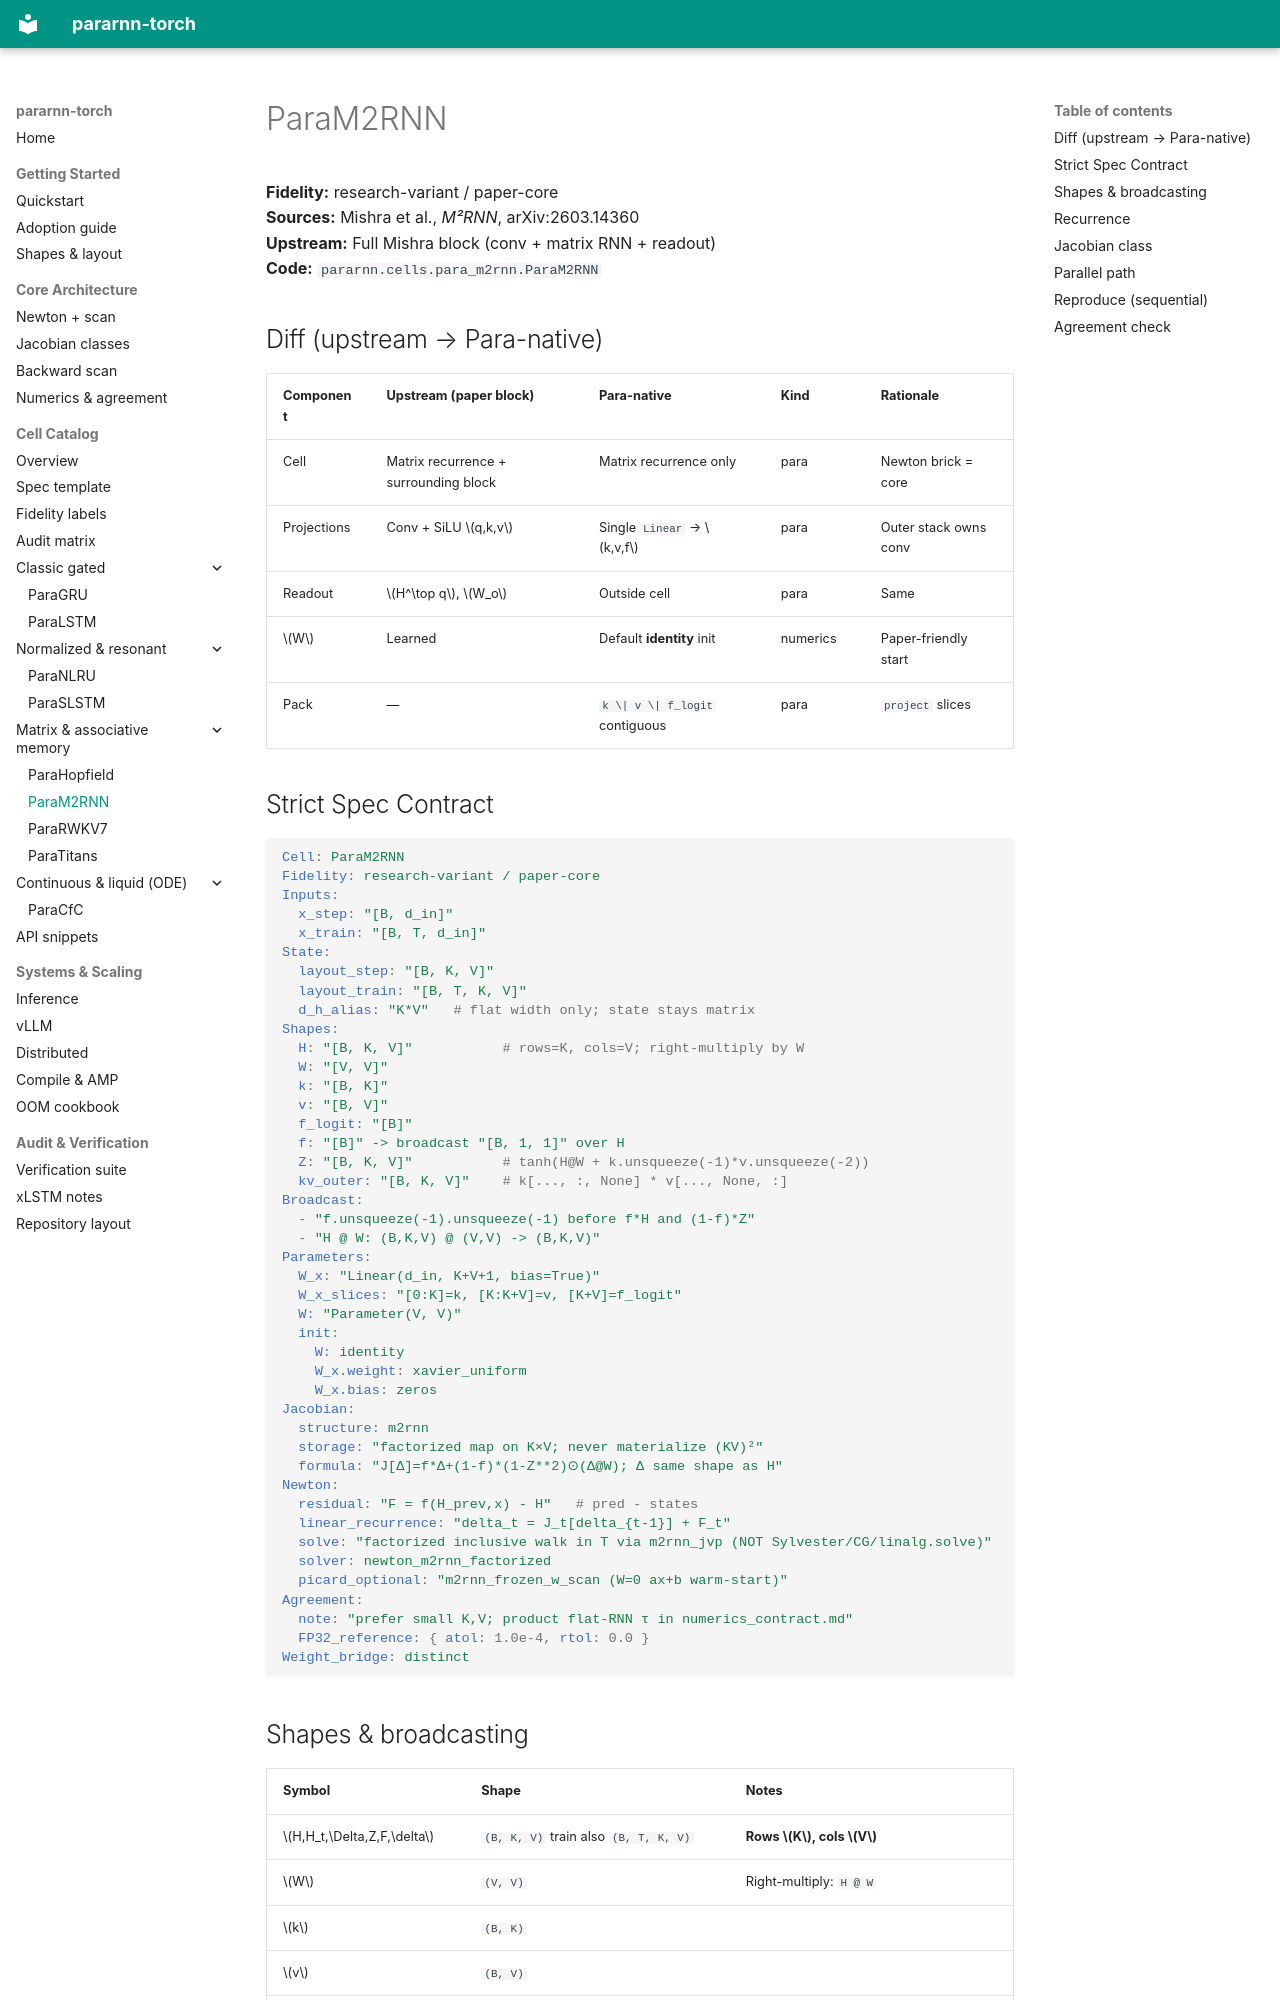

repository: bugkira/pararnn-torch · page: cells/matrix/para_m2rnn/index.html · generator: mkdocs

# ParaM2RNN

**Fidelity:** research-variant / paper-core  
**Sources:** Mishra et al., *M²RNN*, arXiv:2603.14360  
**Upstream:** Full Mishra block (conv + matrix RNN + readout)  
**Code:** `pararnn.cells.para_m2rnn.ParaM2RNN`

## Diff (upstream → Para-native)

| Component | Upstream (paper block) | Para-native | Kind | Rationale |
|-----------|------------------------|-------------|------|-----------|
| Cell | Matrix recurrence + surrounding block | Matrix recurrence only | para | Newton brick = core |
| Projections | Conv + SiLU \(q,k,v\) | Single `Linear` → \(k,v,f\) | para | Outer stack owns conv |
| Readout | \(H^\top q\), \(W_o\) | Outside cell | para | Same |
| \(W\) | Learned | Default **identity** init | numerics | Paper-friendly start |
| Pack | — | `k \| v \| f_logit` contiguous | para | `project` slices |

## Strict Spec Contract

```yaml
Cell: ParaM2RNN
Fidelity: research-variant / paper-core
Inputs:
  x_step: "[B, d_in]"
  x_train: "[B, T, d_in]"
State:
  layout_step: "[B, K, V]"
  layout_train: "[B, T, K, V]"
  d_h_alias: "K*V"   # flat width only; state stays matrix
Shapes:
  H: "[B, K, V]"           # rows=K, cols=V; right-multiply by W
  W: "[V, V]"
  k: "[B, K]"
  v: "[B, V]"
  f_logit: "[B]"
  f: "[B]" -> broadcast "[B, 1, 1]" over H
  Z: "[B, K, V]"           # tanh(H@W + k.unsqueeze(-1)*v.unsqueeze(-2))
  kv_outer: "[B, K, V]"    # k[..., :, None] * v[..., None, :]
Broadcast:
  - "f.unsqueeze(-1).unsqueeze(-1) before f*H and (1-f)*Z"
  - "H @ W: (B,K,V) @ (V,V) -> (B,K,V)"
Parameters:
  W_x: "Linear(d_in, K+V+1, bias=True)"
  W_x_slices: "[0:K]=k, [K:K+V]=v, [K+V]=f_logit"
  W: "Parameter(V, V)"
  init:
    W: identity
    W_x.weight: xavier_uniform
    W_x.bias: zeros
Jacobian:
  structure: m2rnn
  storage: "factorized map on K×V; never materialize (KV)²"
  formula: "J[Δ]=f*Δ+(1-f)*(1-Z**2)⊙(Δ@W); Δ same shape as H"
Newton:
  residual: "F = f(H_prev,x) - H"   # pred - states
  linear_recurrence: "delta_t = J_t[delta_{t-1}] + F_t"
  solve: "factorized inclusive walk in T via m2rnn_jvp (NOT Sylvester/CG/linalg.solve)"
  solver: newton_m2rnn_factorized
  picard_optional: "m2rnn_frozen_w_scan (W=0 ax+b warm-start)"
Agreement:
  note: "prefer small K,V; product flat-RNN τ in numerics_contract.md"
  FP32_reference: { atol: 1.0e-4, rtol: 0.0 }
Weight_bridge: distinct
```
